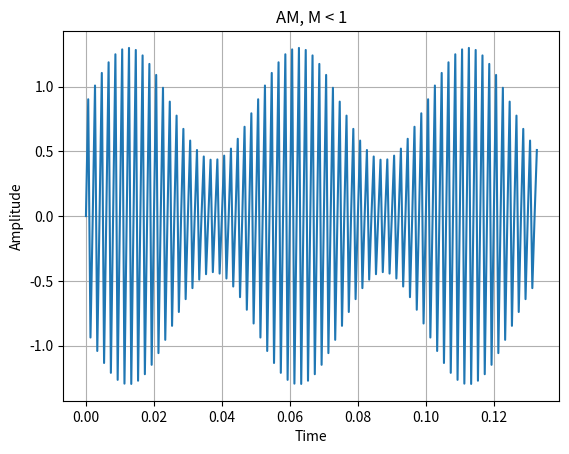
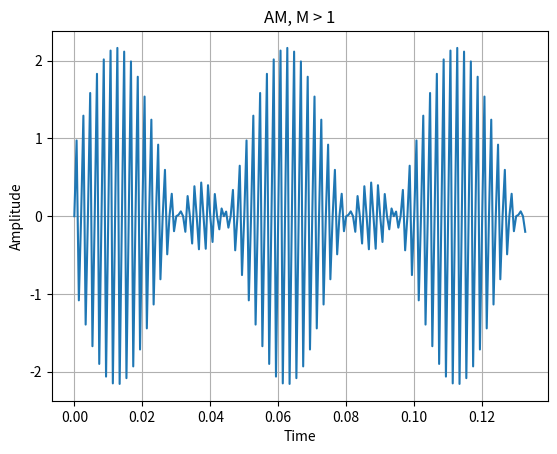
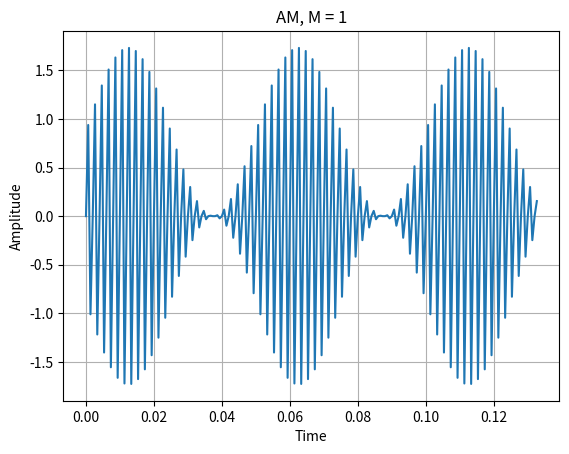
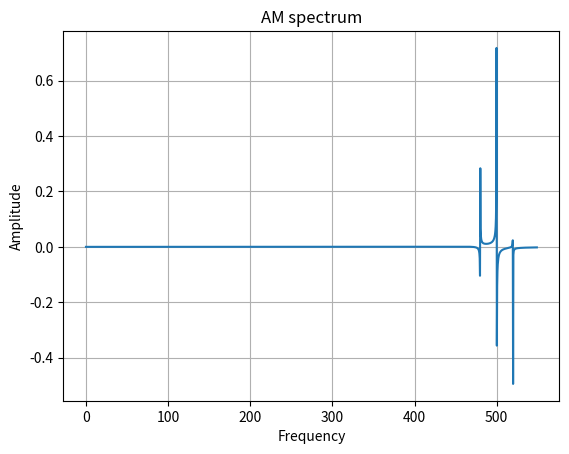
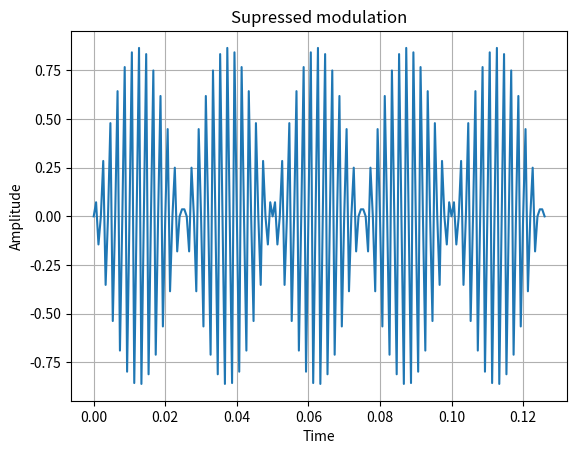
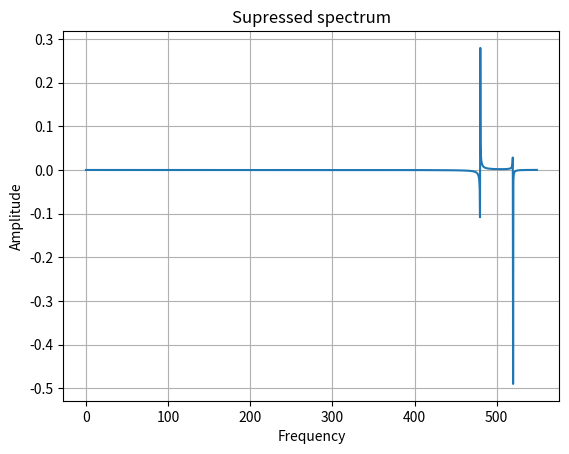
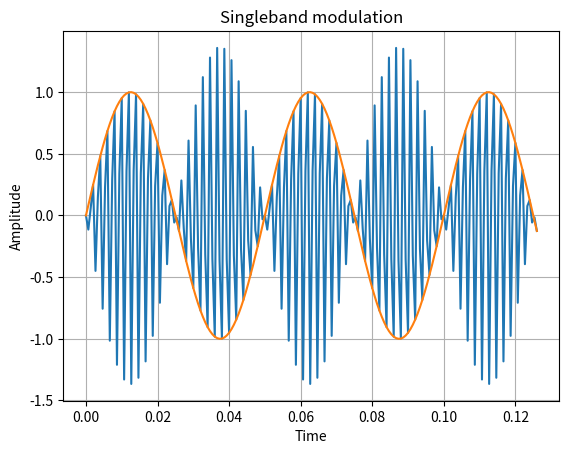
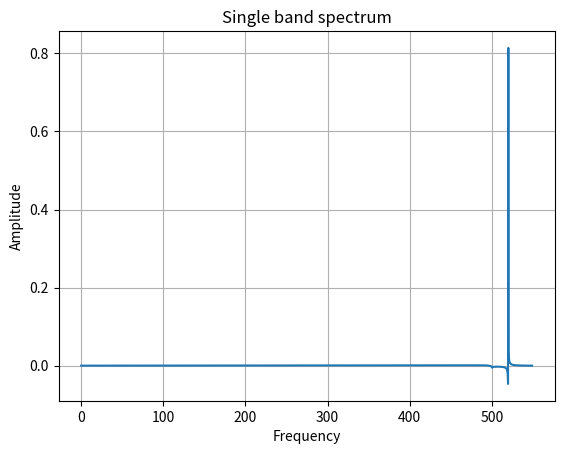

The matplotlib source for these figures, in order:
import matplotlib.pyplot as plt
import numpy as np
from scipy import signal


def get_plot(x, y, x_label, y_label, title, show, save, close, pic_name):
    plt.xlabel(x_label)
    plt.ylabel(y_label)
    plt.title(title)
    plt.plot(x, y)
    plt.grid(True)
    if save:
        plt.savefig(pic_name + '.png')
    if close:
        plt.close()


def get_fft_signal(num, sampling, sig):
    # преобразование Фурье
    fft_sig = np.fft.fft(sig) / num * 2
    # частота
    freq_fft = np.fft.fftfreq(num, 1 / sampling)
    lim = 1500
    return fft_sig, freq_fft, lim


def signal_synthesis():
    fs = 1500
    number = 4096
    t = np.arange(0, number / fs, 1 / fs)
    message_freq = 20
    amplitude = 1
    # исходный сигнал
    message_signal = amplitude * np.sin(2 * np.pi * message_freq * t)
    carrier_freq = 500
    carrier_signal = np.sin(2 * np.pi * carrier_freq * t)

    # ==========АМПЛИТУДНАЯ===========
    modulated = (1 + 0.5 * amplitude * message_signal) * carrier_signal
    lim = 200
    get_plot(t[:lim], modulated[:lim],
             x_label='Time', y_label='Amplitude', title='AM, M < 1',
             show=True, save=True, close=True, pic_name='am1_sig')

    modulated = (1 + 1.5 * amplitude * message_signal) * carrier_signal
    get_plot(t[:lim], modulated[:lim],
             x_label='Time', y_label='Amplitude', title='AM, M > 1',
             show=True, save=True, close=True, pic_name='am2_sig')

    modulated = (1 + amplitude * message_signal) * carrier_signal
    get_plot(t[:lim], modulated[:lim],
             x_label='Time', y_label='Amplitude', title='AM, M = 1',
             show=True, save=True, close=True, pic_name='am3_sig')
    sig_fft, fft_freq, lim = get_fft_signal(number, fs, modulated)
    # график спектра сигнала с модуляцией
    get_plot(x=fft_freq[:lim], y=sig_fft[:lim], x_label='Frequency',
             y_label='Amplitude', title='AM spectrum',
             show=True, save=True, close=True, pic_name='am_spectrum')

    # ==========С ПОДАВЛЕНИЕМ НЕСУЩЕЙ===========
    suppressed_modulated = message_signal * carrier_signal
    lim = 190
    get_plot(t[:lim], suppressed_modulated[:lim],
             x_label='Time', y_label='Amplitude', title='Supressed modulation',
             show=True, save=True, close=True, pic_name='sup_sig')
    sig_fft, fft_freq, lim = get_fft_signal(number, fs, suppressed_modulated)
    # график спектра сигнала с модуляцией
    get_plot(x=fft_freq[:lim], y=sig_fft[:lim], x_label='Frequency',
             y_label='Amplitude', title='Supressed spectrum',
             show=True, save=True, close=True, pic_name='sup_spectrum')

    # ==========ОДНОПОЛОСНАЯ===========
    single_mod = signal.hilbert(message_signal) * np.cos(2 * np.pi * carrier_freq * t) - \
                 signal.hilbert(message_signal) * carrier_signal
    lim = 190
    get_plot(t[:lim], single_mod[:lim],
             x_label='Time', y_label='Amplitude', title='Singleband modulation',
             show=False, save=False, close=False, pic_name='single_sig')
    get_plot(t[:lim], message_signal[:lim],
             x_label='Time', y_label='Amplitude', title='Singleband modulation',
             show=True, save=True, close=True, pic_name='single_sig')
    sig_fft, fft_freq, lim = get_fft_signal(number, fs, single_mod)
    # график спектра сигнала с модуляцией
    get_plot(x=fft_freq[:lim], y=sig_fft[:lim], x_label='Frequency',
             y_label='Amplitude', title='Single band spectrum',
             show=True, save=True, close=True, pic_name='single_spectrum')


if __name__ == '__main__':
    signal_synthesis()
